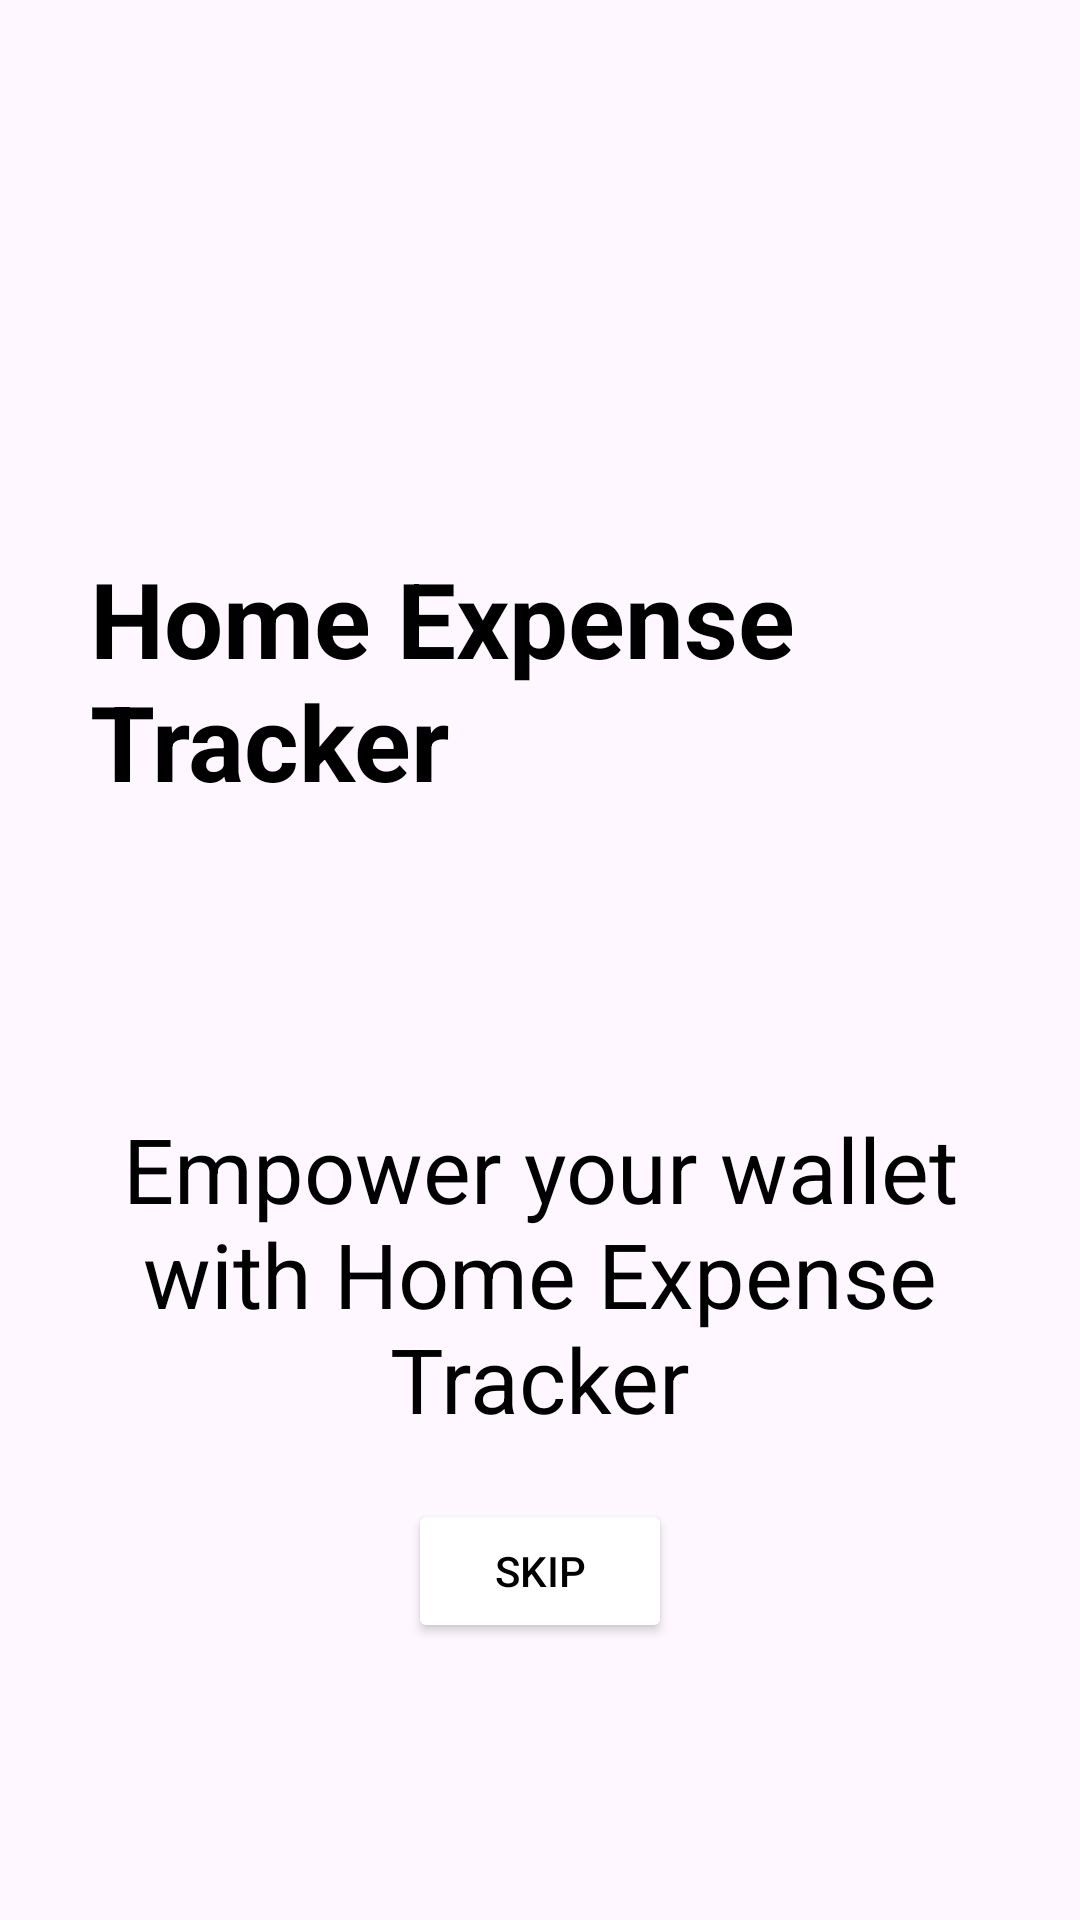

Produce the Android XML layout that renders to this screen, including the resource entries it uses.
<!-- AndroidManifest.xml: application theme Theme.HomeExpnsTrack -->
<!-- res/layout/activity_main.xml -->
<?xml version="1.0" encoding="utf-8"?>
<RelativeLayout xmlns:android="http://schemas.android.com/apk/res/android"
    xmlns:app="http://schemas.android.com/apk/res-auto"
    xmlns:tools="http://schemas.android.com/tools"
    android:layout_width="match_parent"
    android:layout_height="match_parent"
    android:orientation="vertical"
    tools:context=".MainActivity">

    <TextView
        android:id="@+id/image1"
        android:layout_width="wrap_content"
        android:layout_height="wrap_content"
        android:layout_centerInParent="true"
        android:drawableStart="@drawable/image1"
        android:layout_margin="40dp"
        android:gravity="center"
        />

    <TextView
        android:layout_width="match_parent"
        android:layout_height="wrap_content"
        android:layout_above="@id/image1"
        android:layout_marginLeft="30dp"
        android:text="Home Expense Tracker"
        android:textSize="35dp"
        android:textColor="@color/black"
        android:textStyle="bold" />

    <TextView
        android:id="@+id/wallet"
        android:layout_width="match_parent"
        android:layout_height="wrap_content"
        android:text="Empower your wallet with Home Expense Tracker"
        android:layout_below="@id/image1"
        android:layout_marginLeft="10dp"
        android:layout_marginRight="10dp"
        android:textSize="30dp"
        android:textAlignment="center"
        android:textColor="@color/black" />
    <Button
        android:id="@+id/skipbtn"
        android:layout_width="wrap_content"
        android:layout_height="wrap_content"
        android:text="SKIP"
        android:layout_below="@+id/wallet"
        android:layout_centerHorizontal="true"
        android:layout_margin="20dp"
        android:backgroundTint="@color/white"
        android:textColor="@color/black"/>

</RelativeLayout>
<!-- resources referenced by this layout -->
<resources>
  <color name="black">#FF000000</color>
  <color name="white">#FFFFFFFF</color>
  <style name="Theme.HomeExpnsTrack" parent="Base.Theme.HomeExpnsTrack" />
  <style name="Base.Theme.HomeExpnsTrack" parent="Theme.Material3.DayNight.NoActionBar">
          
          <item name="colorPrimary">@color/purple_500</item>
      </style>
  <color name="purple_500">#FF6200EE</color>
</resources>
